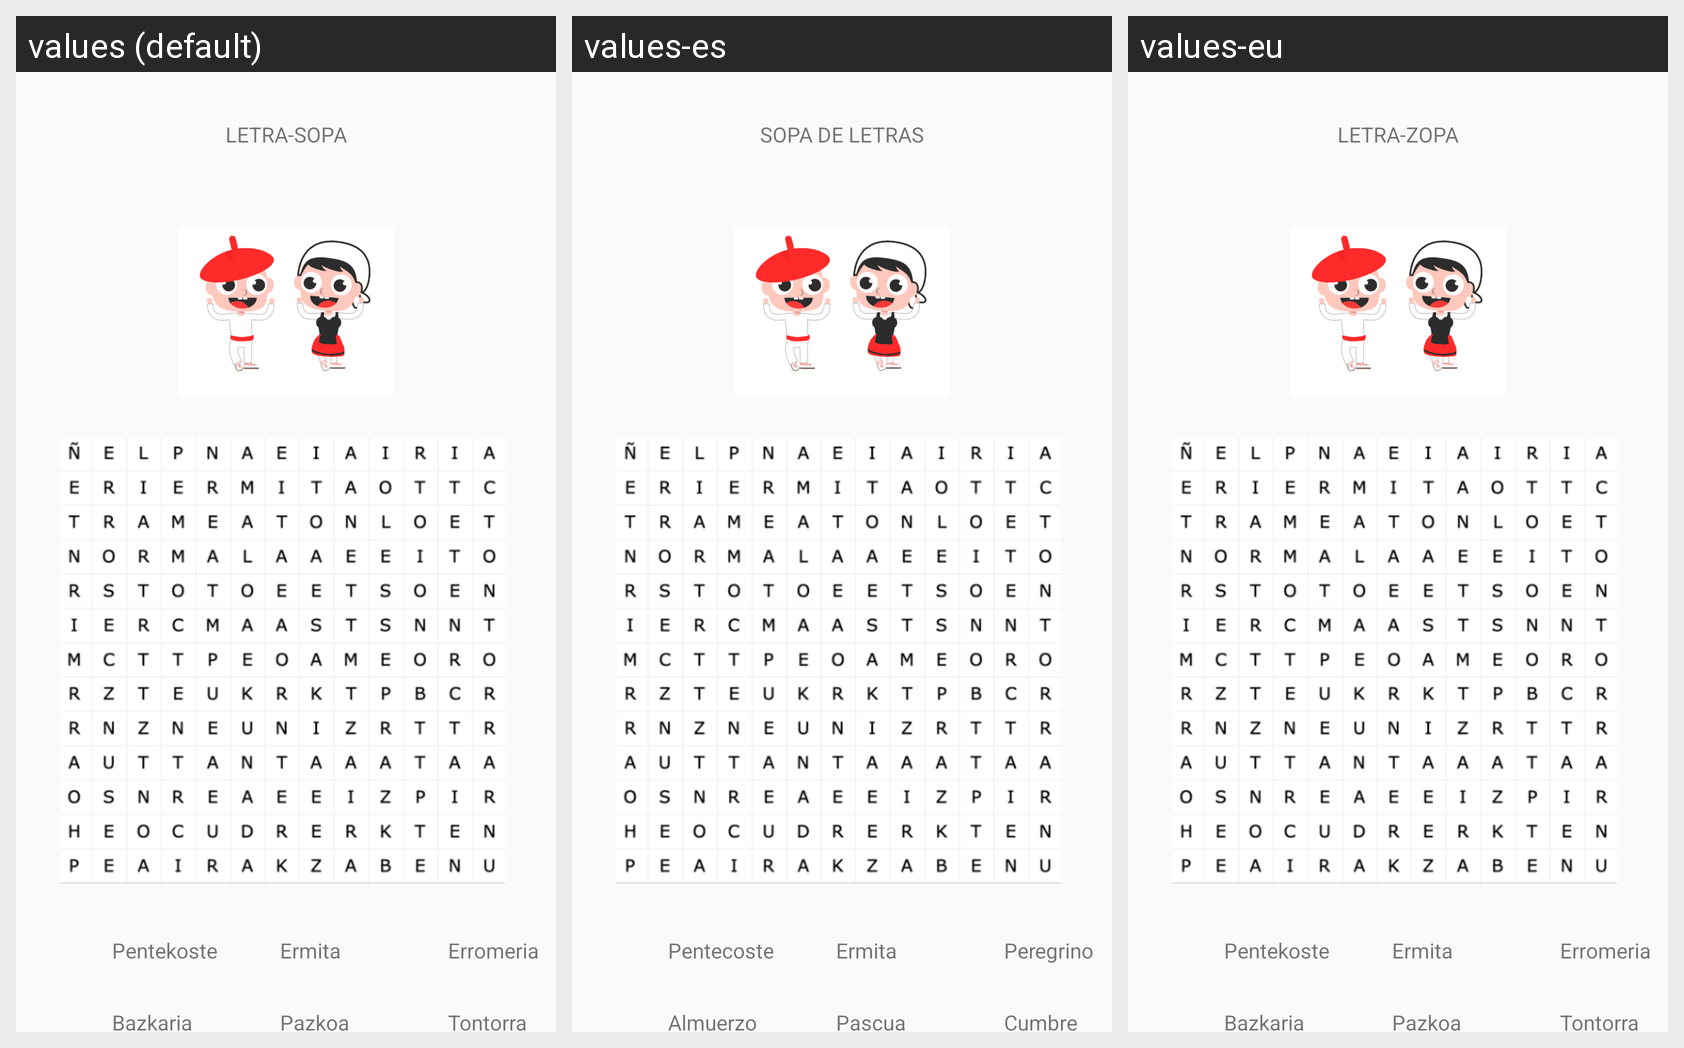

For this localized Android screen grid, give each drawn string resource with its value in every locale shown.
Android screen res/layout/l_kolitza_juego_sopaletras.xml rendered under 3 locales, left to right: values (default), values-es, values-eu. Device: Nexus 5 (rendered at 1080×1920; each locale shown at half size, 540×960, under a caption strip naming it); theme Theme.BalmApp.
Strings drawn on this screen, with the default value and each locale's value (text and hints the layout hard-codes, and strings that could not be matched under every locale, appear in the picture but are not listed):

txtkolitza_sopadeletras_titulo
  values: LETRA-SOPA
  values-es: SOPA DE LETRAS
  values-eu: LETRA-ZOPA

txt_ermita
  values: Ermita
  values-es: Ermita
  values-eu: Ermita

txt_tontorra
  values: Tontorra
  values-es: Cumbre
  values-eu: Tontorra

txt_pazkoa
  values: Pazkoa
  values-es: Pascua
  values-eu: Pazkoa

txt_Pentekoste
  values: Pentekoste
  values-es: Pentecoste
  values-eu: Pentekoste

txt_Erromeria
  values: Erromeria
  values-es: Peregrino
  values-eu: Erromeria

txt_Bazkaria
  values: Bazkaria
  values-es: Almuerzo
  values-eu: Bazkaria
